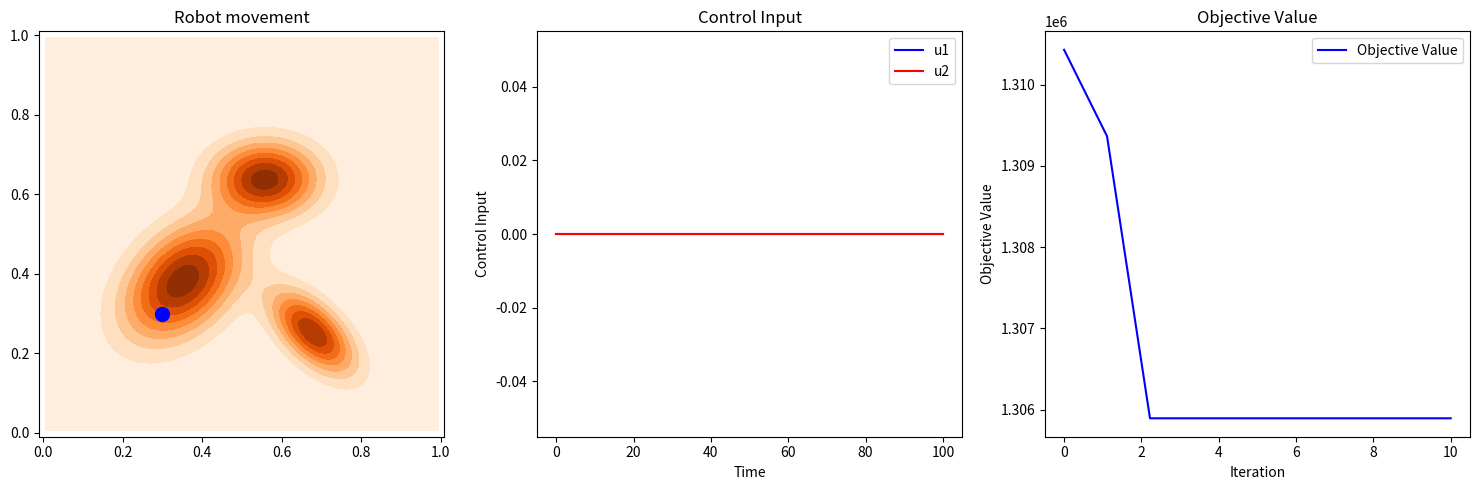

Recreate this plot in Python.
import math
import matplotlib.pyplot as plt
import numpy as np
from scipy.stats import multivariate_normal
from scipy.integrate import solve_bvp
from scipy.integrate import quad
from scipy.integrate import solve_ivp

###### Helper functions for the iLQR algorithm ######
# Starting parameters
x0 = np.array([0.3, 0.3, np.pi/2.0])
dt = 0.1
nSamples = 100

Qx = np.diag([10.0, 10.0, 2.0])
Ru = np.diag([4.0, 2.0])
P1 = np.diag([20.0, 20.0, 5.0])

Qz = np.diag([5.0, 5.0, 1.0])
Rv = np.diag([2.0, 1.0])

init_u_traj = np.tile(np.array([-0.5, 1.5]), reps=(100, 1))
init_u_1 = init_u_traj[:, 0][0]
init_u_2 = init_u_traj[:, 1][0]

# Update the state based on a packed trajectory
def step(xIn, uIn):
    xNew = xIn + dt * dyn(xIn, uIn)
    return xNew

# Creates a trajectory based on a constant control input
def simTraj(x0, uTraj):
    tsteps = uTraj.shape[0]
    xTraj = np.zeros((tsteps, 3))
    xt = x0.copy()
    for t in range(tsteps):
        xtNew = step(xt, uTraj[t])
        xTraj[t] = xtNew.copy()
        xt = xtNew.copy()
    return xTraj

def dyn(xIn, uIn):
    return np.array([uIn[0] * math.cos(xIn[2]),
                     uIn[0] * math.sin(xIn[2]),
                     uIn[1]])

# Get the A matrix
def getA(xIn, uIn):
    # The A matrix is the partial derivative of dynamics wrt x
    return np.array([[0, 0, -uIn[0] * math.sin(xIn[2])],
                     [0, 0, uIn[0] * math.cos(xIn[2])],
                     [0, 0, 0]])

# Get the B matrix
def getB(xIn, uIn):
    # The B matrix is the partial derivative of dynamics wrt u
    return np.array([[math.cos(xIn[2]), 0],
                     [math.sin(xIn[2]), 0],
                     [0, 1.0]])

# Get the loss function
def loss(t, x, u):
    # The loss function is the sum of the cost over all time steps
    uRuTerm = 0
    FkxTerm = 0
    for t in range(nSamples):
        # The u(t) @ R @ u(t) term
        uRuTerm += u[t] @ Ru @ u[t]

        # The Fkx term
        FkxTerm += (x[t] - xd(t)) @ Qx @ (x[t] - xd(t))
        
    # The final term
    FkxTerm += (x[-1] - xd(nSamples * dt)) @ P1 @ (x[-1] - xd(nSamples * dt))

    return uRuTerm + FkxTerm

# Get x desired at time t
def xd(t):
    return np.array([2.0 * t / np.pi, 0.0, np.pi / 2.0])

# Get dldx
def dldx(t, x):
    # Take the derivative of l(x, u) wrt x
    return 2 * Qx @ (x - xd(t))

# Get dldu
def dldu(u):
    # Take the derivative of l(x, u) wrt u
    return 2 * Ru @ u

###### iLQR Algorithm ######
def ilqr_iter(x0, u_traj):
    # :param x0: initial state of the system
    # :param u_traj: current estimation of the optimal control trajectory
    # :return: the descent direction for the control
    # forward simulate the state trajectory
    xTraj = simTraj(x0, u_traj)

    # compute other variables needed for specifying the dynamics of z(t) and p(t)
    A_list = np.zeros((nSamples, 3, 3))
    B_list = np.zeros((nSamples, 3, 2))
    a_list = np.zeros((nSamples, 3))
    b_list = np.zeros((nSamples, 2))
    for t_idx in range(nSamples):
        t = t_idx * dt
        A_list[t_idx] = getA(xTraj[t_idx], u_traj[t_idx])
        B_list[t_idx] = getB(xTraj[t_idx], u_traj[t_idx])
        a_list[t_idx] = dldx(t, xTraj[t_idx])
        b_list[t_idx] = dldu(u_traj[t_idx])

    xd_T = np.array([2.0 * (nSamples - 1) * dt / np.pi, 0.0, np.pi / 2.0])
    p1 = P1 @ (xd_T - x_traj[-1])

    def zp_dyn(t, zp):
        # Getting the A and B matrices
        t_idx = (t/dt).astype(int)
        At = A_list[t_idx]
        Bt = B_list[t_idx]
        at = a_list[t_idx]
        bt = b_list[t_idx]

        # M matrix
        M_11 = At
        M_12 = np.zeros((3,3))
        M_21 = np.zeros((3,3))
        M_22 = -At.T

        # Dynamic matrix
        dyn_mat = np.block([
            [M_11, M_12],
            [M_21, M_22]
        ])

        # Dynamic vector
        m_1 = Bt @ np.linalg.inv(Rv) @ (-Bt.T @ zp[3:] - bt)
        m_2 = -at - At.T @ zp[3:]
        dyn_vec = np.hstack([m_1, m_2])

        return dyn_mat @ zp + dyn_vec

    # this will be the actual dynamics function you provide to solve_bvp,
    # it takes in a list of time steps and corresponding [z(t), p(t)]
    # and returns a list of [zdot(t), pdot(t)]
    def zp_dyn_list(t_list, zp_list):
        list_len = len(t_list)
        zp_dot_list = np.zeros((6, list_len))
        for _i in range(list_len):
            zp_dot_list[:,_i] = zp_dyn(t_list[_i], zp_list[:,_i])
        return zp_dot_list

    # boundary condition (inputs are [z(0),p(0)] and [z(T),p(T)])
    def zp_bc(zp_0, zp_T):
        return np.hstack([zp_0[:3], zp_T[:3] - p1])

    ### The solver will say it does not converge, but the returned result
    ### is numerically accurate enough for our use
    tlist = np.arange(nSamples) * dt
    res = solve_bvp(zp_dyn_list, zp_bc, tlist, np.zeros((6, nSamples)), max_nodes=100)
    zp_traj = res.sol(tlist).T

    z_traj = zp_traj[:,:3]
    p_traj = zp_traj[:,3:]

    v_traj = np.zeros((nSamples, 2))
    for _i in range(nSamples):
        At = A_list[_i]
        Bt = B_list[_i]
        at = a_list[_i]
        bt = b_list[_i]

        zt = z_traj[_i]
        pt = p_traj[_i]

        vt = -np.linalg.inv(Rv) @ (Bt.T @ pt - bt)
        v_traj[_i] = vt

    return v_traj

######## Ergodic trajectory ########
# Current robot location
x = x0

# History of robot locations
xHistory = np.array([x0[:2]])
xHistory = np.append(xHistory, [x[:2]], axis=0)

# History of control inputs
uHistory = np.array([x0[:2]])

# Helper function to move the robot
def move(xdot):
    # Limit the max speed
    xdot[0] = np.clip(xdot[0], -1, 1)
    xdot[1] = np.clip(xdot[1], -1, 1)

    # Move the robot
    x[0] += xdot[0]
    x[1] += xdot[1]

    # Store the current location
    global xHistory, uHistory
    xHistory = np.append(xHistory, [x[:2]], axis=0)
    uHistory = np.append(uHistory, [xdot], axis=0)

    print(xdot)
    print(x[:2])

    return x[:2]

######## Mixed model distribution ########
gridSize = 100

# Creating the mixed model distribution
w = np.array([0.5, 0.2, 0.3])
mu = np.array([[0.35, 0.38],
               [0.68, 0.25],
               [0.56, 0.64]])
E = np.array([[[0.01, 0.004],
               [0.004, 0.01]],
              [[0.005, -0.003],
               [-0.003, 0.005]],
              [[0.008, 0.0],
               [0.0, 0.004]]])

# Returns a pdf and a meshgrid based on the given parameters
def mixedModel():
    x = np.linspace(0, 1, gridSize)
    y = np.linspace(0, 1, gridSize)
    xx, yy = np.meshgrid(x, y)
    grid = np.column_stack([xx.flatten(), yy.flatten()])
    pdf = np.zeros(grid.shape[0])
    for mean, cov, weight in zip(mu, E, w):
        pdf += weight * multivariate_normal.pdf(grid, mean=mean, cov=cov, allow_singular=True)
    return pdf, xx, yy

########### The actual ergodic trajectory ###########
# Make the pdf a callable function
def pdf(x):
    return sum([w[i] * multivariate_normal.pdf(x, mean=mu[i], cov=E[i], allow_singular=True) for i in range(len(w))])

# Perform the iLQR
init_u_traj = np.tile(np.array([-0.5, 1.5]), reps=(nSamples, 1))
u_traj = init_u_traj.copy()
x_traj_init = simTraj(x0, u_traj)

obj_val = []

for _ in range(10):
    x_traj = simTraj(x0, u_traj)

    v_traj = ilqr_iter(x0, u_traj)

    gamma = 1.0
    alpha = 1e-04
    beta = 0.5

    cost = loss(0, x_traj, u_traj)
    obj_val.append(cost)

    while True:
        u_traj_new = u_traj + gamma * v_traj
        x_traj_new = simTraj(x0, u_traj_new)

        cost_new = loss(0, x_traj_new, u_traj_new)
        expected_reduction = alpha * gamma * np.sum(v_traj * v_traj)
        
        if cost_new <= cost + expected_reduction:
            break

        gamma *= beta

    u_traj += gamma * v_traj

### We are going to use 10 coefficients per dimension --- so 100 index vectors in tota
num_k_per_dim = 10
ks_dim1, ks_dim2 = np.meshgrid(
    np.arange(num_k_per_dim), np.arange(num_k_per_dim)
)
ks = np.array([ks_dim1.ravel(), ks_dim2.ravel()]).T  # this is the set of all index vectors

# define a 1-by-1 2D search space
L_list = np.array([1.0, 1.0])  # boundaries for each dimension

# Discretize the search space into 100-by-100 mesh grids
grids_x, grids_y = np.meshgrid(
    np.linspace(0, L_list[0], 100),
    np.linspace(0, L_list[1], 100)
)
grids = np.array([grids_x.ravel(), grids_y.ravel()]).T
dx = 1.0 / 99
dy = 1.0 / 99  # the resolution of the grids

# Compute the coefficients
coefficients = np.zeros(ks.shape[0])  # number of coefficients matches the number of index vectors
for i, k_vec in enumerate(ks):
    # step 1: evaluate the fourier basis function over all the grid cells
    fk_vals = np.prod(np.cos(np.pi * k_vec / L_list * grids), axis=1)  # we use NumPy's broadcasting feature to simplify computation
    hk = np.sqrt(np.sum(np.square(fk_vals)) * dx * dy)  # normalization term
    fk_vals /= hk

    # step 2: evaluate the spatial probabilty density function over all the grid cells
    pdf_vals = pdf(grids)  # this can computed ahead of the time

    # step 3: approximate the integral through the Riemann sum for the coefficient
    phik = np.sum(fk_vals * pdf_vals) * dx * dy
    coefficients[i] = phik

# The ergodic control algorithm
def numerical_gradient(f, x, h=1e-8):
    grad = np.zeros_like(x)
    for i in range(len(x)):
        x_h = np.array(x, copy=True)
        x_h[i] += h
        grad[i] = (f(x_h) - f(x)) / h
    return grad

def Armijo_step_size(zeta_i, descent_direction, objective_function, alpha=0.3, beta=0.8):
    gamma_i = 1.0
    while objective_function(zeta_i + gamma_i * descent_direction) > \
          objective_function(zeta_i) + alpha * gamma_i * np.dot(numerical_gradient(objective_function, zeta_i), descent_direction):
        gamma_i *= beta
    return gamma_i

# Compute phi_k
def phi_k(t, x):
    return np.array([0.5, 1.5])

# Derivative of phi_k
def d_phi_k(t, x):
    d_phi = np.zeros((len(w), len(x)))
    for k in range(len(w)):
        diff = x - mu[k]
        inv_cov = np.linalg.inv(E[k])
        d_phi[k] = w[k] * multivariate_normal.pdf(x, mean=mu[k], cov=E[k]) * (-inv_cov @ diff)
    return d_phi

# D(zeta) function implementation
def D(zeta):
    def integrand(t, x):
        phi = phi_k(t, x)
        d_phi = d_phi_k(t, x)
        return np.sum([phi[k] * (d_phi[k] @ zeta) for k in range(len(w))])

    integral, _ = quad(lambda t: integrand(t, x), 0, T)
    return integral

def f(x, u):
    # Define the system dynamics
    return x + np.array([u[0], u[1]])

# Differential equation system for solving z(t), v(t), P(t), r(t)
def differential_system(t, y, A, B, Q, R, b, f):
    n = A.shape[0]
    z, v, P, r = y[:n], y[n:2*n], y[2*n:2*n**2].reshape(n, n), y[2*n**2:]
    dz_dt = A @ z + B @ v
    dv_dt = np.linalg.solve(R(t), B.T @ P @ z - b(t))
    dP_dt = P @ A + A.T @ P - Q + P @ B @ np.linalg.inv(R(t)) @ B.T @ P
    dr_dt = -A.T @ r - P @ f(t, z)
    return np.concatenate([dz_dt, dv_dt, dP_dt.flatten(), dr_dt])

# Updated ergodic control algorithm function
def ergodic_control_algorithm(D, zeta_0, epsilon, Armijo_step_size, x_0, f, T, dt, A, B, Q, R, b):
    global x
    zeta_i = zeta_0
    u_i = np.zeros_like(zeta_0)
    x = x_0  # Initialize global x with x_0

    def f_vector(t, y):
        return f(t, y[:len(x_0)])

    i = 0
    while np.linalg.norm(D(zeta_i) * zeta_i) > epsilon:
        i += 1
        # print(f"Iteration {i}")
        # print(f"zeta_i: {zeta_i}")
        # print(f"D(zeta_i): {D(zeta_i)}")

        # Calculate descent direction
        def objective_function(zeta):
            D_zeta = D(zeta)
            return np.dot(D_zeta, zeta) + 0.5 * np.dot(zeta, zeta)

        gradient = numerical_gradient(objective_function, zeta_i)
        descent_direction = -gradient
        # print(f"Gradient: {gradient}")
        # print(f"Descent Direction: {descent_direction}")

        # Update zeta_i using minimization approach
        n = len(zeta_0)
        y0 = np.concatenate([np.zeros(n), np.zeros(n), np.eye(n).flatten(), np.zeros(n)])
        sol = solve_ivp(differential_system, [0, T], y0, args=(A, B, Q, R, b, f_vector), t_eval=[T])
        yT = sol.y[:, -1]
        zT, vT, PT, rT = yT[:n], yT[n:2*n], yT[2*n:2*n**2].reshape(n, n), yT[2*n**2:]
        zeta_i = -np.linalg.solve(R(T), B.T @ PT @ zT - b(T))
        # print(f"Updated zeta_i: {zeta_i}")

        # Choose step size gamma_i using Armijo rule or other method
        gamma_i = Armijo_step_size(zeta_i, descent_direction, objective_function)
        # print(f"Step size gamma_i: {gamma_i}")

        # Update the control
        u_i = u_i + gamma_i * descent_direction
        # print(f"Updated u_i: {u_i}")

        # Debugging exit condition
        if i > 10000:  # Arbitrary large number to prevent infinite loop during debugging
            # print("Breaking due to too many iterations.")
            break

    return u_i

# Starting parameters
D = lambda zeta: np.array([2*z for z in zeta])  # Example derivative function
phi_k = np.array([0.5, 1.5])  # Example distribution coefficients
zeta_0 = np.array([0.5, 0.5])  # Initial guess
epsilon = 1e-6  # Convergence threshold
f = lambda x, u: x + u  # Example system dynamics function
T = 10.0  # Time horizon
dt = 0.01  # Time step

# Define the A, B, Q, R matrices
A = np.array([[0, 1], [-1, 0]])  # Example dynamics matrix
B = np.eye(2)  # Example control matrix
Q = np.eye(2)  # Example state cost matrix
R = lambda t: np.eye(2)  # Example control cost matrix as a function of time
b = lambda t: np.array([0, 0])  # Example function b(t)

u_i_history = np.zeros((100, 2))  # Initialize array to store control values

for i in range(100):
    u_final = ergodic_control_algorithm(D, zeta_0, epsilon, Armijo_step_size, x[:2], f, T, dt, A, B, Q, R, b)

    # print(u_final)

    # Move the robot using the final u_i
    move(u_final)

    # print(x)

# print("Control history u_i_history:", u_i_history)

######## Plotting ########
### Plot 1
# Plotting the mixed model distribution
pdf, xx, yy = mixedModel()
fig, ax = plt.subplots(1, 3, tight_layout=True, figsize=(15, 5))

# Grid marks for debugging
# ax.set_xticks(np.linspace(0, 1, gridSize + 1))
# ax.set_yticks(np.linspace(0, 1, gridSize + 1))
# ax.grid(which='both', color='black', linestyle='-', linewidth=1, alpha=1.0)
# ax.imshow(pdf.reshape(gridSize, gridSize), extent=(0, 1, 0, 1),
#           cmap='Oranges', origin='lower')

# Showing the history and current location of the robot[0][0]
ax[0].set_title('Robot movement')
ax[0].contourf(pdf.reshape(gridSize, gridSize), extent=(0, 1, 0, 1), cmap='Oranges', origin='lower', levels=8)
ax[0].plot(xHistory[:, 0], xHistory[:, 1], 'k-',
        zorder=1, marker="^", markersize=5)
ax[0].plot(x[0], x[1], 'bo', zorder=1, markersize=10)

# Setting other visual aspects of the plot
ax[0].set_aspect('equal')
ax[0].set_xlim(-1/gridSize, 1 + 1/gridSize)
ax[0].set_ylim(-1/gridSize, 1 + 1/gridSize)

### Plot 2
# Plotting the uHistory
ax[1].set_title('Control Input')
ax[1].plot(np.linspace(0, nSamples, nSamples), uHistory[1:, 0], 'b-')
ax[1].plot(np.linspace(0, nSamples, nSamples), uHistory[1:, 1], 'r-')
ax[1].set_xlabel('Time')
ax[1].set_ylabel('Control Input')
ax[1].legend(['u1', 'u2'])
ax[1].figure.set_size_inches(15, 5)

### Plot 3
# Plotting the objective value
ax[2].set_title('Objective Value')
ax[2].plot(np.linspace(0, 10, 10), obj_val, 'b-')
ax[2].set_xlabel('Iteration')
ax[2].set_ylabel('Objective Value')
ax[2].legend(['Objective Value'])
ax[2].figure.set_size_inches(15, 5)

plt.show()
